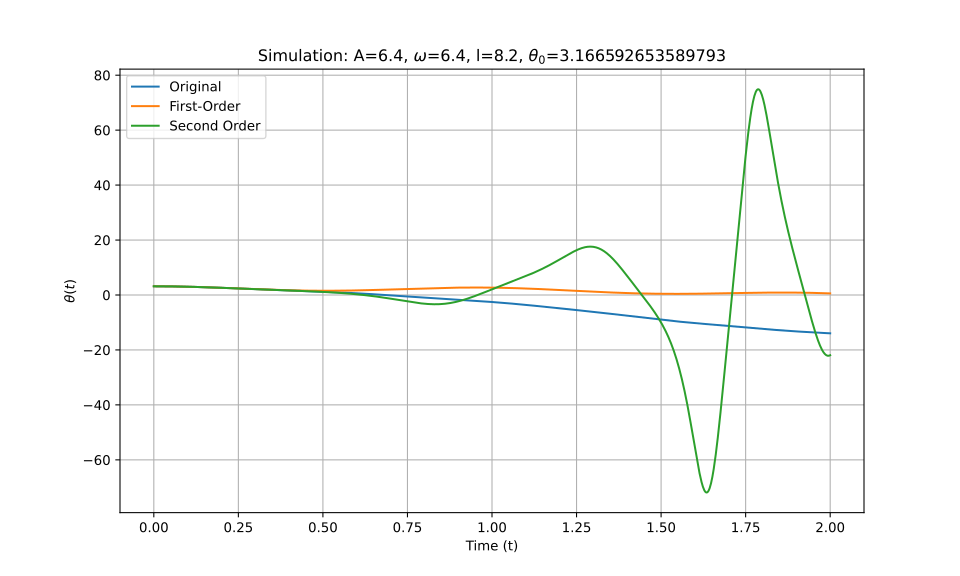

Values plotted in this chart, from the file beside it:
t_eval, Equation_1, Equation_2, Equation_3
0.0, 3.167, 3.167, 3.167
0.002002, 3.167, 3.167, 3.167
0.004004, 3.166, 3.166, 3.166
0.006006, 3.166, 3.166, 3.166
0.008008, 3.166, 3.166, 3.166
0.01001, 3.165, 3.165, 3.165
0.01201, 3.164, 3.164, 3.164
0.01401, 3.163, 3.163, 3.163
0.01602, 3.163, 3.162, 3.163
0.01802, 3.161, 3.161, 3.161
0.02002, 3.16, 3.16, 3.16
0.02202, 3.159, 3.159, 3.159
0.02402, 3.157, 3.157, 3.157
0.02603, 3.156, 3.156, 3.156
0.02803, 3.154, 3.154, 3.154
0.03003, 3.152, 3.152, 3.152
0.03203, 3.15, 3.15, 3.15
0.03403, 3.148, 3.148, 3.148
0.03604, 3.146, 3.146, 3.146
0.03804, 3.144, 3.144, 3.144
0.04004, 3.141, 3.141, 3.141
0.04204, 3.138, 3.139, 3.138
0.04404, 3.136, 3.136, 3.136
0.04605, 3.133, 3.133, 3.133
0.04805, 3.13, 3.13, 3.13
0.05005, 3.127, 3.127, 3.127
0.05205, 3.123, 3.124, 3.123
0.05405, 3.12, 3.12, 3.12
0.05606, 3.116, 3.117, 3.116
0.05806, 3.113, 3.113, 3.113
0.06006, 3.109, 3.109, 3.109
0.06206, 3.105, 3.106, 3.105
0.06406, 3.101, 3.102, 3.101
0.06607, 3.097, 3.098, 3.097
0.06807, 3.093, 3.093, 3.093
0.07007, 3.088, 3.089, 3.088
0.07207, 3.084, 3.085, 3.084
0.07407, 3.079, 3.08, 3.079
0.07608, 3.075, 3.076, 3.075
0.07808, 3.07, 3.071, 3.07
0.08008, 3.065, 3.066, 3.065
0.08208, 3.06, 3.061, 3.06
0.08408, 3.055, 3.056, 3.055
0.08609, 3.05, 3.051, 3.049
0.08809, 3.044, 3.045, 3.044
0.09009, 3.039, 3.04, 3.039
0.09209, 3.033, 3.034, 3.033
0.09409, 3.028, 3.029, 3.027
0.0961, 3.022, 3.023, 3.022
0.0981, 3.016, 3.017, 3.016
0.1001, 3.01, 3.011, 3.01
0.1021, 3.004, 3.005, 3.004
0.1041, 2.998, 2.999, 2.998
0.1061, 2.991, 2.993, 2.991
0.1081, 2.985, 2.986, 2.985
0.1101, 2.979, 2.98, 2.978
0.1121, 2.972, 2.973, 2.972
0.1141, 2.965, 2.967, 2.965
0.1161, 2.959, 2.96, 2.959
0.1181, 2.952, 2.953, 2.952
... 940 more rows
